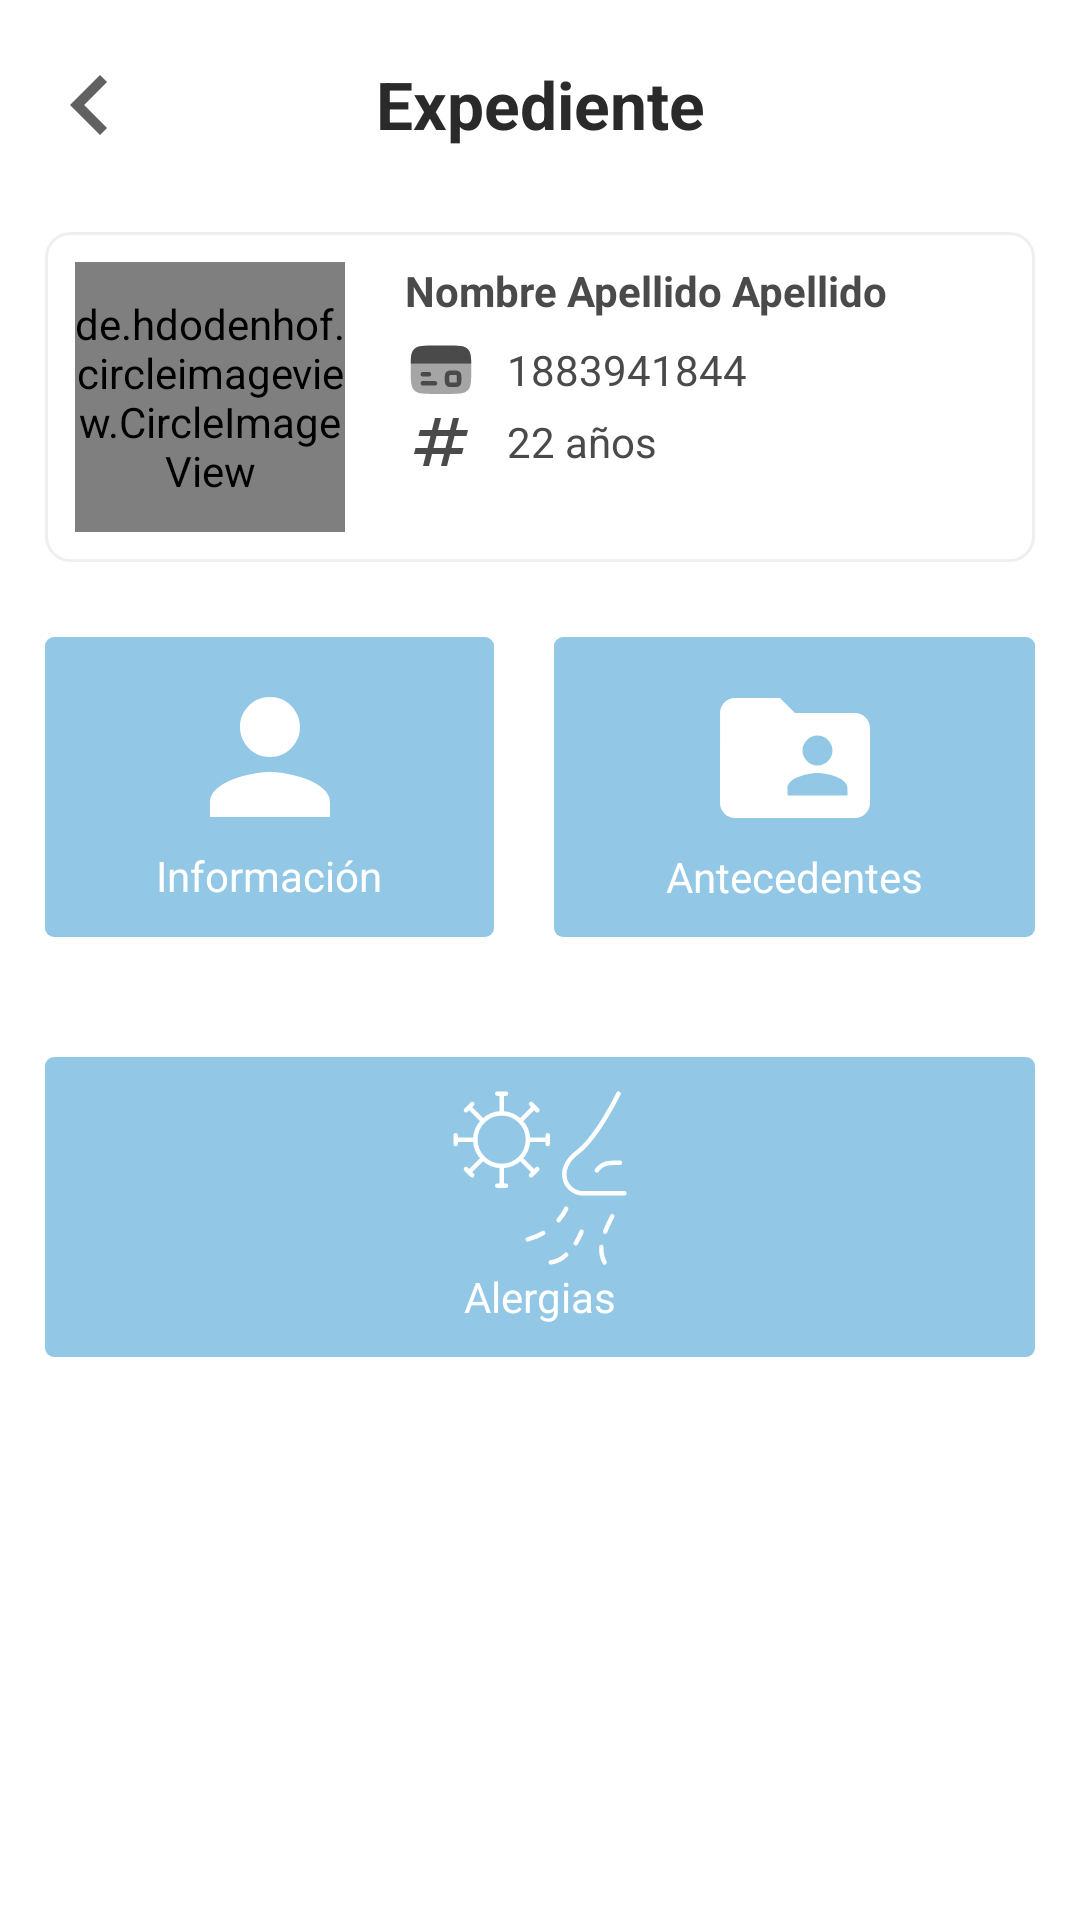

Reconstruct the res/layout file that produces this screen, plus the resources it refers to.
<!-- AndroidManifest.xml: application theme Theme.MediaSafe -->
<!-- res/layout/fragment_expediente_paciente.xml -->
<?xml version="1.0" encoding="utf-8"?>
<FrameLayout
    android:id="@+id/expediente_paciente"
    xmlns:android="http://schemas.android.com/apk/res/android"
    xmlns:tools="http://schemas.android.com/tools"
    android:layout_width="match_parent"
    android:layout_height="match_parent"
    xmlns:app="http://schemas.android.com/apk/res-auto"
    tools:context=".medico.ExpedientePaciente">

    <ScrollView
        android:layout_width="match_parent"
        android:layout_height="match_parent"
        android:fillViewport="true"
        >

        <LinearLayout
            android:layout_width="match_parent"
            android:layout_height="wrap_content"
            android:orientation="vertical" >

            <LinearLayout
                android:layout_width="match_parent"
                android:layout_height="wrap_content"
                android:layout_marginTop="20dp"
                android:gravity="center_vertical"
                android:orientation="horizontal">


                <TextView
                    android:layout_width="match_parent"
                    android:layout_height="match_parent"
                    android:textAlignment="center"
                    android:textStyle="bold"
                    android:textSize="22dp"
                    android:textColor="@color/txt_title"
                    android:text="Expediente"
                    ></TextView>

            </LinearLayout>


            <LinearLayout
                android:layout_width="match_parent"
                android:layout_height="wrap_content"
                android:gravity="center"
                android:background="@drawable/bg_card_gris"
                android:padding="10dp"
                android:layout_marginHorizontal="15dp"
                android:layout_marginTop="28dp"
                android:orientation="horizontal">


                <LinearLayout
                    android:layout_width="wrap_content"
                    android:layout_height="match_parent"
                    android:layout_marginRight="20dp"
                    android:orientation="horizontal">

                    <de.hdodenhof.circleimageview.CircleImageView
                        android:id="@+id/iv_profile"
                        android:layout_width="90dp"
                        android:layout_height="90dp"
                        android:scaleType="centerCrop"
                        android:src="@drawable/photo"
                        app:layout_constraintEnd_toEndOf="parent"
                        app:layout_constraintStart_toStartOf="parent"
                        tools:ignore="MissingConstraints"
                        tools:layout_editor_absoluteY="55dp" />

                </LinearLayout>

                <LinearLayout
                    android:layout_width="match_parent"
                    android:layout_height="match_parent"
                    android:orientation="vertical">

                    <LinearLayout
                        android:layout_width="match_parent"
                        android:layout_height="wrap_content"
                        android:layout_marginBottom="5dp"
                        android:gravity="center">

                        <TextView
                            android:id="@+id/tv_nombre"
                            android:layout_width="match_parent"
                            android:layout_height="wrap_content"
                            android:text="Nombre Apellido Apellido"
                            android:textColor="@color/txt_primary"
                            android:textStyle="bold" />
                    </LinearLayout>

                    <LinearLayout
                        android:layout_width="match_parent"
                        android:layout_height="wrap_content"
                        android:gravity="center">

                        <ImageView
                            android:layout_width="wrap_content"
                            android:layout_height="wrap_content"
                            android:layout_marginRight="10dp"
                            android:src="@drawable/nss" />

                        <TextView
                            android:id="@+id/tv_nss"
                            android:layout_width="match_parent"
                            android:layout_height="wrap_content"
                            android:text="1883941844"
                            android:textColor="@color/txt_primary"
                            />

                    </LinearLayout>

                    <LinearLayout
                        android:layout_width="match_parent"
                        android:layout_height="wrap_content"
                        android:layout_marginBottom="5dp"
                        android:gravity="center">

                        <ImageView
                            android:layout_width="wrap_content"
                            android:layout_height="wrap_content"
                            android:layout_marginRight="10dp"
                            android:src="@drawable/baseline_numbers_24" />

                        <TextView
                            android:id="@+id/tv_edad"
                            android:layout_width="match_parent"
                            android:layout_height="wrap_content"
                            android:text="22 años"
                            android:textColor="@color/txt_primary"
                            />

                    </LinearLayout>

                </LinearLayout>

            </LinearLayout>

            <LinearLayout
                android:layout_width="match_parent"
                android:layout_height="wrap_content"
                android:padding="15dp">

                <LinearLayout
                    android:layout_width="match_parent"
                    android:layout_height="match_parent"
                    android:layout_marginTop="10dp"
                    android:orientation="horizontal">

                    <LinearLayout
                        android:id="@+id/btn_info_personal"
                        android:layout_width="wrap_content"
                        android:layout_height="100dp"
                        android:layout_marginRight="10dp"
                        android:layout_weight="1"
                        android:background="@drawable/bg_card_no_active"
                        android:clickable="true"
                        android:gravity="center"
                        android:orientation="vertical"
                        android:paddingVertical="10dp">

                        <ImageView
                            android:id="@+id/imageView3"
                            android:layout_width="match_parent"
                            android:layout_height="wrap_content"
                            android:src="@drawable/person_60" />

                        <TextView
                            android:id="@+id/textView8"
                            android:layout_width="wrap_content"
                            android:layout_height="wrap_content"
                            android:text="Información"
                            android:textColor="@color/white" />

                        <TextView
                            android:id="@+id/textView8_1"
                            android:layout_width="wrap_content"
                            android:layout_height="wrap_content"
                            android:text="Personal"
                            android:textColor="@color/white" />

                    </LinearLayout>

                    <LinearLayout
                        android:id="@+id/btn_antecedentes"
                        android:layout_width="wrap_content"
                        android:layout_height="100dp"
                        android:layout_weight="1"
                        android:layout_marginLeft="10dp"
                        android:background="@drawable/bg_card_no_active"
                        android:gravity="center"
                        android:orientation="vertical">

                        <ImageView
                            android:id="@+id/imageView4"
                            android:layout_width="match_parent"
                            android:layout_height="wrap_content"
                            android:src="@drawable/folder_60" />

                        <TextView
                            android:id="@+id/textView9"
                            android:layout_width="wrap_content"
                            android:layout_height="wrap_content"
                            android:text="Antecedentes"
                            android:textColor="@color/white" />

                    </LinearLayout>
                </LinearLayout>

            </LinearLayout>

            <LinearLayout
                android:layout_width="match_parent"
                android:layout_height="wrap_content"
                android:padding="15dp">

                <LinearLayout
                    android:layout_width="match_parent"
                    android:layout_height="100dp"
                    android:layout_marginTop="10dp"
                    android:orientation="horizontal">

                    <LinearLayout
                        android:id="@+id/btn_alergias"
                        android:layout_width="wrap_content"
                        android:layout_height="match_parent"
                        android:layout_weight="1"
                        android:background="@drawable/bg_card_no_active"
                        android:clickable="true"
                        android:gravity="center"
                        android:orientation="vertical"
                        android:paddingVertical="10dp">

                        <ImageView
                            android:id="@+id/imageView5"
                            android:layout_width="match_parent"
                            android:layout_height="wrap_content"
                            android:src="@drawable/alergia" />

                        <TextView
                            android:id="@+id/textView10"
                            android:layout_width="wrap_content"
                            android:layout_height="wrap_content"
                            android:text="Alergias"
                            android:textColor="@color/white" />

                    </LinearLayout>

                </LinearLayout>

            </LinearLayout>



        </LinearLayout>
    </ScrollView>

    <ImageView
        android:id="@+id/btn_icon_back"
        android:layout_width="wrap_content"
        android:layout_height="wrap_content"
        android:padding="10dp"
        android:layout_marginTop="5dp"
        android:src="@drawable/baseline_navigate_before_24" />

</FrameLayout>
<!-- resources referenced by this layout -->
<resources>
  <color name="txt_primary">#4A4A4A</color>
  <color name="txt_title">#2A2A2A</color>
  <color name="white">#FFFFFFFF</color>
  <!-- drawable baseline_navigate_before_24 (drawable) -->
  <vector android:autoMirrored="true" android:height="40dp"
      android:tint="#616161" android:viewportHeight="24"
      android:viewportWidth="24" android:width="40dp" xmlns:android="http://schemas.android.com/apk/res/android">
      <path android:fillColor="@android:color/white" android:pathData="M15.41,7.41L14,6l-6,6 6,6 1.41,-1.41L10.83,12z"/>
  </vector>
  <!-- drawable baseline_numbers_24 (drawable) -->
  <vector android:height="24dp" android:tint="@color/bg_icon"
      android:viewportHeight="24" android:viewportWidth="24"
      android:width="24dp" xmlns:android="http://schemas.android.com/apk/res/android">
      <path android:fillColor="@android:color/white" android:pathData="M20.5,10L21,8h-4l1,-4h-2l-1,4h-4l1,-4h-2L9,8H5l-0.5,2h4l-1,4h-4L3,16h4l-1,4h2l1,-4h4l-1,4h2l1,-4h4l0.5,-2h-4l1,-4H20.5zM13.5,14h-4l1,-4h4L13.5,14z"/>
  </vector>
  <!-- drawable bg_card_gris (drawable) -->
  <?xml version="1.0" encoding="utf-8"?>
  <shape xmlns:android="http://schemas.android.com/apk/res/android">
      <solid android:color="@color/white"></solid>
      <stroke
          android:color="#EFEFEF"
          android:width="1dp" />
      <corners android:radius="8dp" />
  </shape>
  <!-- drawable bg_card_no_active (drawable) -->
  <shape xmlns:android="http://schemas.android.com/apk/res/android">
      <solid android:color="#92C8E6" /> 
      <corners android:radius="3dp" /> 
  </shape>
  <!-- drawable folder_60 (drawable) -->
  <vector android:height="60dp" android:tint="#FFFFFF"
      android:viewportHeight="24" android:viewportWidth="24"
      android:width="60dp" xmlns:android="http://schemas.android.com/apk/res/android">
      <path android:fillColor="@android:color/white" android:pathData="M20,6h-8l-2,-2L4,4c-1.1,0 -1.99,0.9 -1.99,2L2,18c0,1.1 0.9,2 2,2h16c1.1,0 2,-0.9 2,-2L22,8c0,-1.1 -0.9,-2 -2,-2zM15,9c1.1,0 2,0.9 2,2s-0.9,2 -2,2 -2,-0.9 -2,-2 0.9,-2 2,-2zM19,17h-8v-1c0,-1.33 2.67,-2 4,-2s4,0.67 4,2v1z"/>
  </vector>
  <!-- drawable person_60 (drawable) -->
  <vector android:height="60dp" android:tint="@color/white"
      android:viewportHeight="24" android:viewportWidth="24"
      android:width="60dp" xmlns:android="http://schemas.android.com/apk/res/android">
      <path android:fillColor="@android:color/white" android:pathData="M12,12c2.21,0 4,-1.79 4,-4s-1.79,-4 -4,-4 -4,1.79 -4,4 1.79,4 4,4zM12,14c-2.67,0 -8,1.34 -8,4v2h16v-2c0,-2.66 -5.33,-4 -8,-4z"/>
  </vector>
  <style name="Theme.MediaSafe" parent="Theme.MaterialComponents.DayNight.NoActionBar">
          
          <item name="colorPrimary">@color/blue</item>
          <item name="colorPrimaryVariant">#2785BD</item>
          <item name="colorOnPrimary">@color/white</item>
          
          <item name="colorSecondary">@color/blue</item>
          <item name="colorSecondaryVariant">@color/teal_700</item>
          <item name="colorOnSecondary">@color/black</item>
          
          <item name="android:statusBarColor">?attr/colorPrimaryVariant</item>
          
      </style>
  <color name="bg_icon">#4A4A4A</color>
  <color name="blue">#31ABEF</color>
  <color name="teal_700">#FF018786</color>
  <color name="black">#FF000000</color>
</resources>
